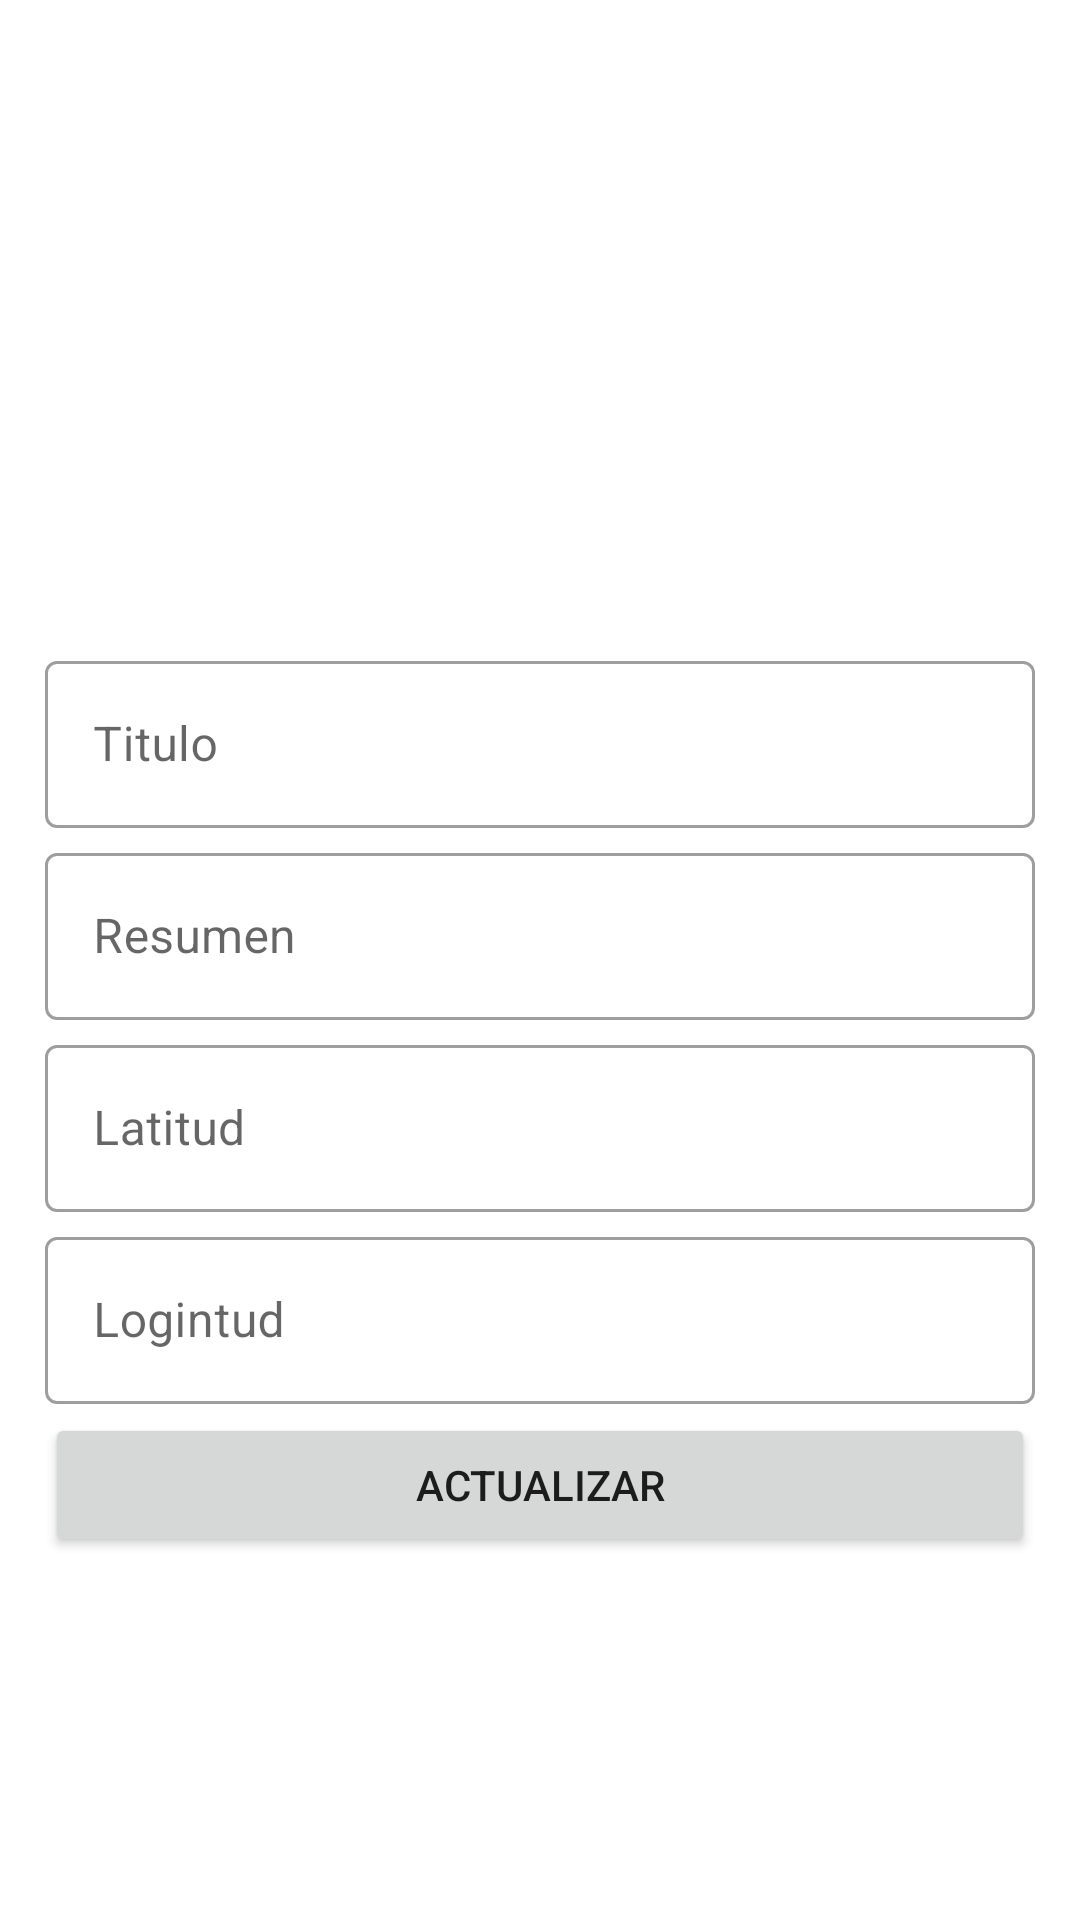

Produce the Android XML layout that renders to this screen, including the resource entries it uses.
<!-- AndroidManifest.xml: application theme Theme.ExamenFinalRonald -->
<!-- res/layout/activity_editar_libro.xml -->
<?xml version="1.0" encoding="utf-8"?>
<androidx.constraintlayout.widget.ConstraintLayout xmlns:android="http://schemas.android.com/apk/res/android"
    xmlns:app="http://schemas.android.com/apk/res-auto"
    xmlns:tools="http://schemas.android.com/tools"
    android:layout_width="match_parent"
    android:layout_height="match_parent"
    tools:context=".EditarLibro">

    <LinearLayout
        android:layout_width="match_parent"
        android:layout_height="wrap_content"
        android:layout_margin="15dp"
        android:orientation="vertical"
        app:layout_constraintEnd_toEndOf="parent"
        app:layout_constraintStart_toStartOf="parent"
        app:layout_constraintTop_toTopOf="parent">

        <ImageView
            android:id="@+id/imagen"
            android:layout_width="match_parent"
            android:layout_height="200dp"
            android:contentDescription="@string/app_name"
            android:src="@drawable/ic_baseline_image_24" />

        <com.google.android.material.textfield.TextInputLayout
            android:id="@+id/publication_title"
            style="@style/Widget.MaterialComponents.TextInputLayout.OutlinedBox"
            android:layout_width="match_parent"
            android:layout_height="wrap_content"
            android:layout_marginBottom="3dp"
            android:enabled="true"
            android:hint="Titulo">

            <com.google.android.material.textfield.TextInputEditText
                android:layout_width="match_parent"
                android:layout_height="wrap_content"
                android:inputType="textMultiLine"
                android:textColor="@color/black" />

        </com.google.android.material.textfield.TextInputLayout>

        <com.google.android.material.textfield.TextInputLayout
            android:id="@+id/publication_resumen"
            style="@style/Widget.MaterialComponents.TextInputLayout.OutlinedBox"
            android:layout_width="match_parent"
            android:layout_height="wrap_content"
            android:layout_marginBottom="3dp"
            android:enabled="true"
            android:hint="Resumen">

            <com.google.android.material.textfield.TextInputEditText
                android:layout_width="match_parent"
                android:layout_height="wrap_content"
                android:inputType="textMultiLine"
                android:textColor="@color/black" />

        </com.google.android.material.textfield.TextInputLayout>

        <com.google.android.material.textfield.TextInputLayout
            android:id="@+id/publication_latitud"
            style="@style/Widget.MaterialComponents.TextInputLayout.OutlinedBox"
            android:layout_width="match_parent"
            android:layout_height="wrap_content"
            android:layout_marginBottom="3dp"
            android:enabled="true"
            android:hint="Latitud">

            <com.google.android.material.textfield.TextInputEditText
                android:layout_width="match_parent"
                android:layout_height="wrap_content"
                android:inputType="textMultiLine"
                android:textColor="@color/black" />

        </com.google.android.material.textfield.TextInputLayout>

        <com.google.android.material.textfield.TextInputLayout
            android:id="@+id/publication_longitud"
            style="@style/Widget.MaterialComponents.TextInputLayout.OutlinedBox"
            android:layout_width="match_parent"
            android:layout_height="wrap_content"
            android:layout_marginBottom="3dp"
            android:enabled="true"
            android:hint="Logintud">

            <com.google.android.material.textfield.TextInputEditText
                android:layout_width="match_parent"
                android:layout_height="wrap_content"
                android:inputType="textMultiLine"
                android:textColor="@color/black" />

        </com.google.android.material.textfield.TextInputLayout>

        <Button
            android:id="@+id/actualizar"
            android:layout_width="match_parent"
            android:layout_height="wrap_content"
            android:text="actualizar" />



    </LinearLayout>

</androidx.constraintlayout.widget.ConstraintLayout>
<!-- resources referenced by this layout -->
<resources>
  <string name="app_name">ExamenFinalRonald</string>
  <style name="Theme.ExamenFinalRonald" parent="Theme.MaterialComponents.DayNight.DarkActionBar">
          
          <item name="colorPrimary">@color/teal_200</item>
          <item name="colorPrimaryVariant">@color/purple_700</item>
          <item name="colorOnPrimary">@color/white</item>
          
          <item name="colorSecondary">@color/teal_200</item>
          <item name="colorSecondaryVariant">@color/teal_700</item>
          <item name="colorOnSecondary">@color/black</item>
          
          <item name="android:statusBarColor" tools:targetApi="l">?attr/colorPrimaryVariant</item>
          
      </style>
  <!-- not gathered from this repository: default colours our renderer supplied (Android Studio template values) -->
  <color name="purple_700">#FF3700B3</color>
  <color name="teal_200">#FF03DAC5</color>
  <color name="teal_700">#FF018786</color>
  <color name="black">#FF000000</color>
  <color name="white">#FFFFFFFF</color>
</resources>
